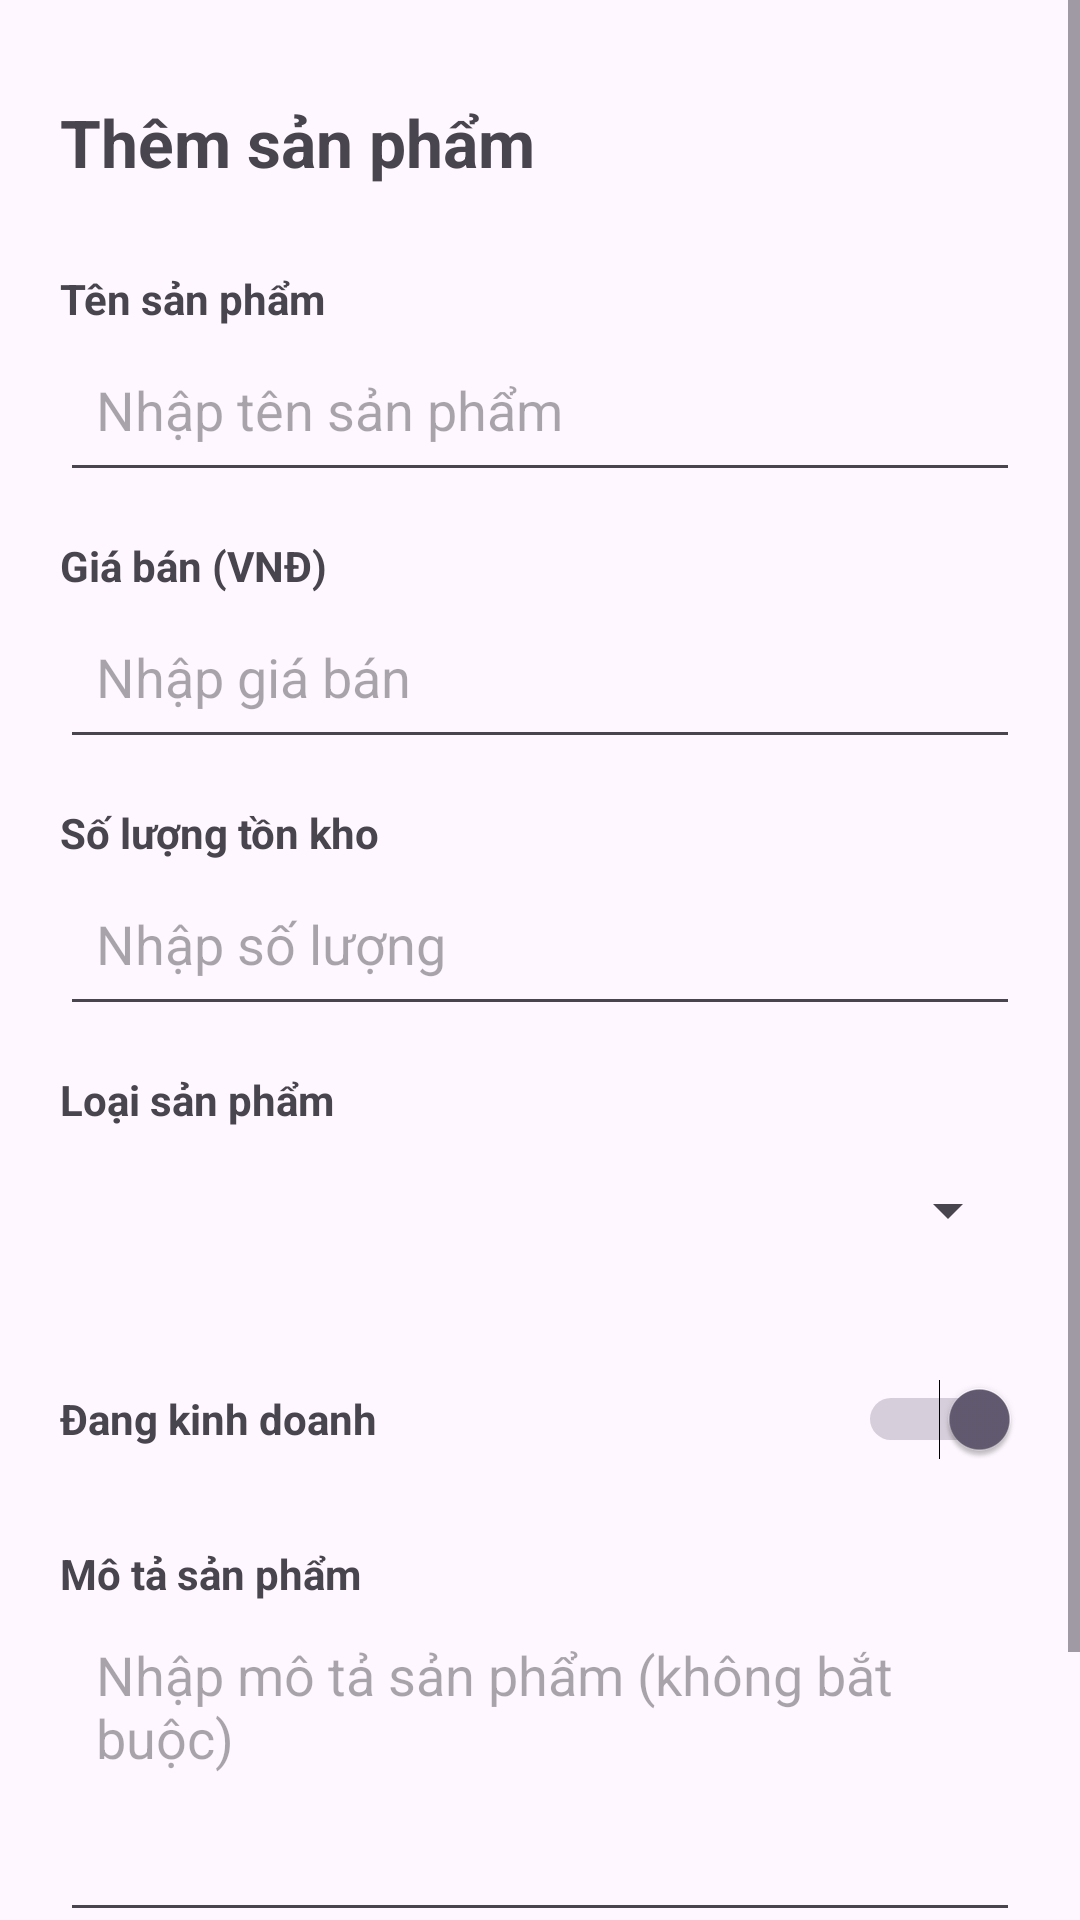

Write the Android layout XML for this screen, with the resource values it uses.
<!-- AndroidManifest.xml: application theme Theme.QuanLiKhoHang -->
<!-- res/layout/activity_add_product.xml -->
<?xml version="1.0" encoding="utf-8"?>
<ScrollView
    xmlns:android="http://schemas.android.com/apk/res/android"
    android:layout_width="match_parent"
    android:layout_height="match_parent"
    android:fillViewport="true">

    <LinearLayout
        android:layout_width="match_parent"
        android:layout_height="wrap_content"
        android:orientation="vertical"
        android:padding="20dp">

        
        <TextView
            android:layout_width="match_parent"
            android:layout_height="55dp"
            android:text="Thêm sản phẩm"
            android:textSize="22sp"
            android:textStyle="bold"
            android:gravity="center_vertical" />

        
        <TextView
            android:layout_width="match_parent"
            android:layout_height="wrap_content"
            android:text="Tên sản phẩm"
            android:textStyle="bold"
            android:textSize="14sp"
            android:layout_marginTop="15dp" />

        <EditText
            android:id="@+id/edtProductName"
            android:layout_width="match_parent"
            android:layout_height="55dp"
            android:hint="Nhập tên sản phẩm"
            android:padding="12dp"
            android:inputType="text"
            android:singleLine="true" />

        
        <TextView
            android:layout_width="match_parent"
            android:layout_height="wrap_content"
            android:text="Giá bán (VNĐ)"
            android:textStyle="bold"
            android:textSize="14sp"
            android:layout_marginTop="15dp" />

        <EditText
            android:id="@+id/edtPrice"
            android:layout_width="match_parent"
            android:layout_height="55dp"
            android:hint="Nhập giá bán"
            android:padding="12dp"

            android:inputType="number"
            android:singleLine="true" />

        
        <TextView
            android:layout_width="match_parent"
            android:layout_height="wrap_content"
            android:text="Số lượng tồn kho"
            android:textStyle="bold"
            android:textSize="14sp"
            android:layout_marginTop="15dp" />

        <EditText
            android:id="@+id/edtQuantity"
            android:layout_width="match_parent"
            android:layout_height="55dp"
            android:hint="Nhập số lượng"
            android:padding="12dp"
            android:inputType="number"
            android:singleLine="true" />

        
        <TextView
            android:layout_width="match_parent"
            android:layout_height="wrap_content"
            android:text="Loại sản phẩm"
            android:textStyle="bold"
            android:textSize="14sp"
            android:layout_marginTop="15dp" />

        <Spinner
            android:id="@+id/spCategory"
            android:layout_width="match_parent"
            android:layout_height="55dp"
            android:padding="8dp" />

        
        <LinearLayout
            android:layout_width="match_parent"
            android:layout_height="60dp"
            android:orientation="horizontal"
            android:gravity="center_vertical"
            android:layout_marginTop="12dp">

            <TextView
                android:layout_width="0dp"
                android:layout_height="wrap_content"
                android:layout_weight="1"
                android:text="Đang kinh doanh"
                android:textStyle="bold"
                android:textSize="14sp" />

            <Switch
                android:id="@+id/swActive"
                android:layout_width="62dp"
                android:layout_height="80dp"
                android:checked="true"
                android:textOff="Tắt"
                android:textOn="Bật" />

        </LinearLayout>

        
        <TextView
            android:layout_width="match_parent"
            android:layout_height="wrap_content"
            android:text="Mô tả sản phẩm"
            android:textStyle="bold"
            android:textSize="14sp"
            android:layout_marginTop="12dp" />

        <EditText
            android:id="@+id/edtDescription"
            android:layout_width="match_parent"
            android:layout_height="110dp"
            android:hint="Nhập mô tả sản phẩm (không bắt buộc)"
            android:padding="12dp"
            android:gravity="top|start"
            android:inputType="textMultiLine"
            android:scrollbars="vertical" />

        
        <Button
            android:id="@+id/btnSaveProduct"
            android:layout_width="match_parent"
            android:layout_height="55dp"
            android:layout_marginTop="25dp"
            android:text="Lưu sản phẩm"
            android:textSize="16sp"
             />

    </LinearLayout>

</ScrollView>
<!-- resources referenced by this layout -->
<resources>
  <style name="Theme.QuanLiKhoHang" parent="Base.Theme.QuanLiKhoHang" />
  <style name="Base.Theme.QuanLiKhoHang" parent="Theme.Material3.DayNight.NoActionBar">
          
          
      </style>
</resources>
